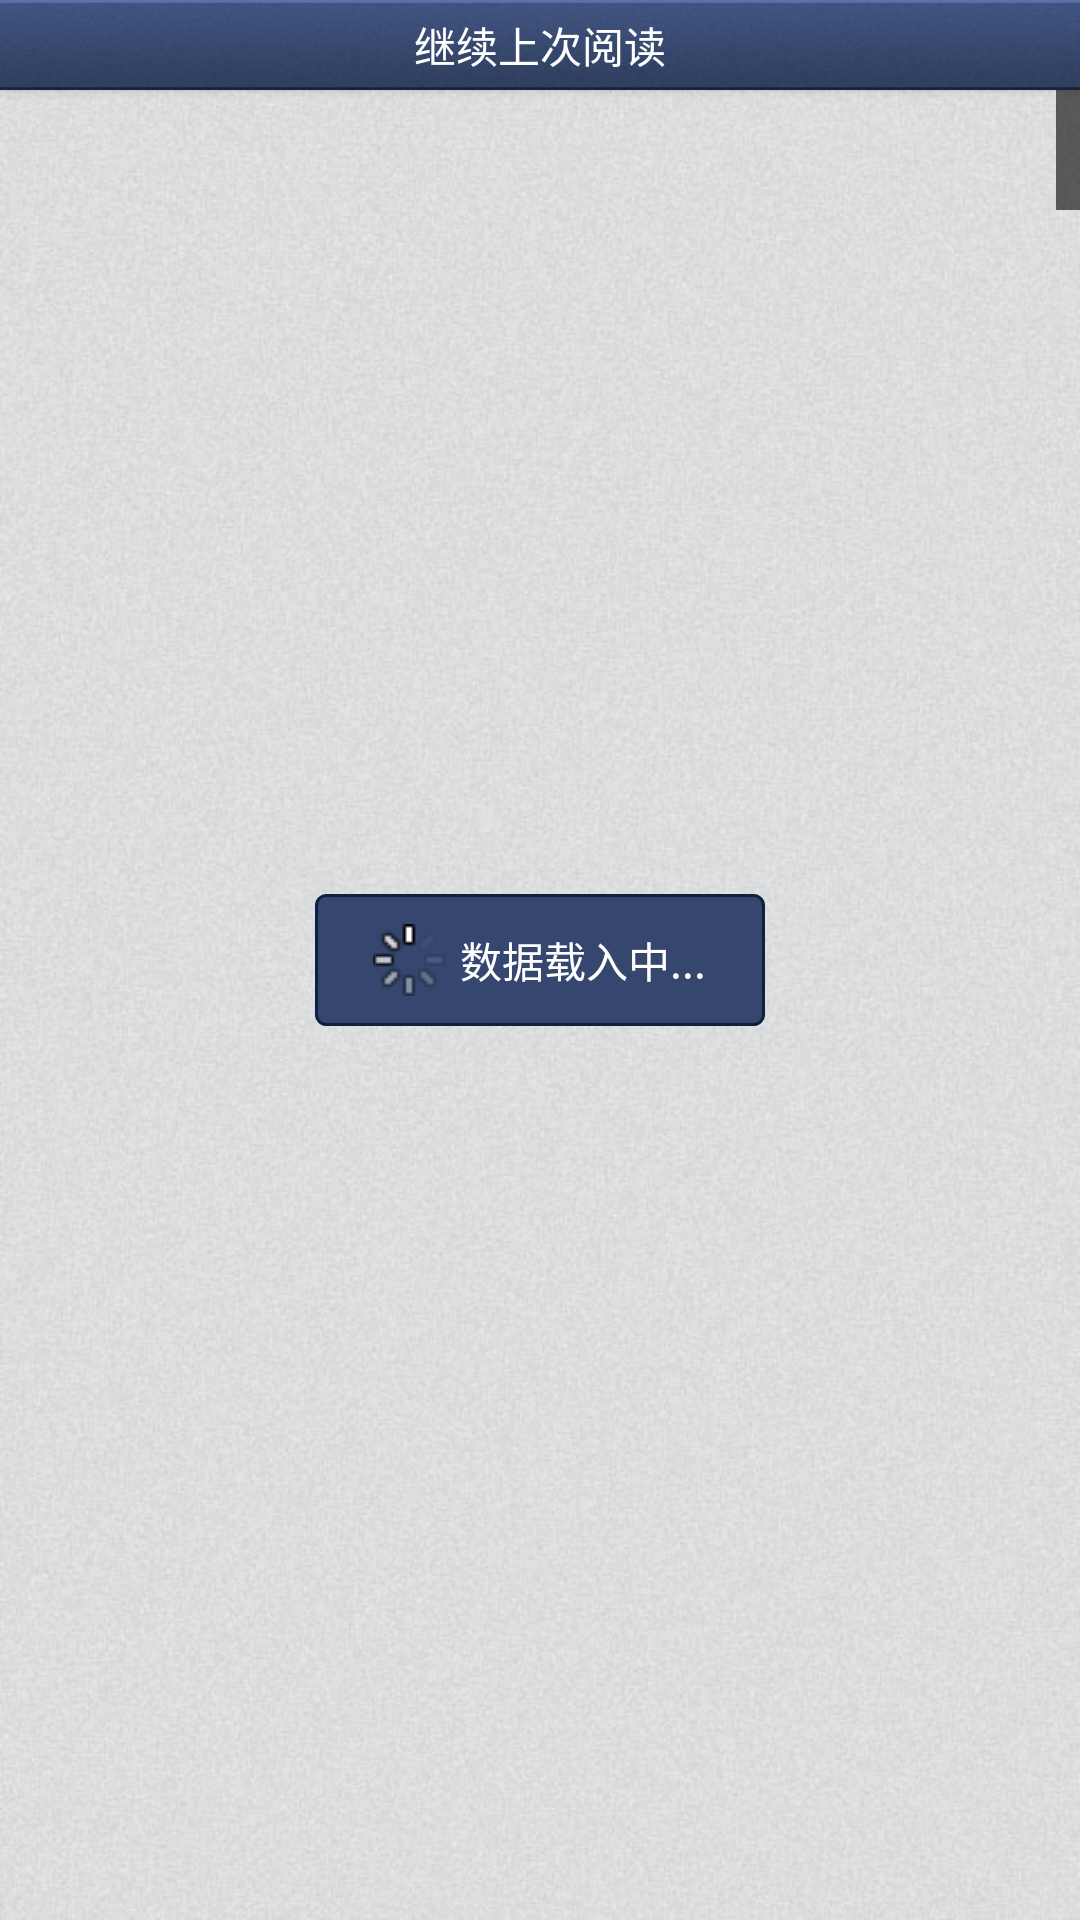

Layout XML and referenced resources for this Android screen:
<!-- AndroidManifest.xml: fallback theme Theme.MaterialComponents.DayNight.NoActionBar -->
<!-- res/layout/main.xml -->
<?xml version="1.0" encoding="utf-8"?>
<RelativeLayout android:orientation="vertical" android:background="@drawable/all_background" android:layout_width="fill_parent" android:layout_height="fill_parent"
  xmlns:android="http://schemas.android.com/apk/res/android">
    <Button android:textColor="#ffffffff" android:id="@id/go_on_btn" android:background="@drawable/d_header_bg" android:layout_width="fill_parent" android:layout_height="30.0dip" android:text="继续上次阅读" android:layout_alignParentTop="true" />
    <ListView android:id="@id/mainlist" android:paddingBottom="40.0dip" android:fadingEdge="none" android:layout_width="fill_parent" android:layout_height="wrap_content" android:layout_weight="1.0" android:layout_below="@id/go_on_btn" android:fastScrollEnabled="true" />
    <LinearLayout android:id="@id/adlayout" android:visibility="gone" android:layout_width="fill_parent" android:layout_height="wrap_content" android:layout_alignParentBottom="true" />
    <LinearLayout android:gravity="center" android:orientation="horizontal" android:id="@id/loading" android:background="@drawable/d_toast_bg" android:padding="10.0sp" android:layout_width="150.0sp" android:layout_height="wrap_content" android:layout_centerInParent="true">
        <ProgressBar android:layout_gravity="center" android:layout_width="wrap_content" android:layout_height="wrap_content" android:layout_marginRight="5.0sp" style="@style/progressStyle" />
        <TextView android:textColor="#ffffffff" android:layout_width="wrap_content" android:layout_height="wrap_content" android:text="数据载入中..." />
    </LinearLayout>
</RelativeLayout>
<!-- resources referenced by this layout -->
<resources>
  <!-- drawable all_background: jpg bitmap (drawable, 81137 bytes) -->
  <!-- drawable d_header_bg (drawable) -->
  <?xml version="1.0" encoding="utf-8"?>
  <selector
    xmlns:android="http://schemas.android.com/apk/res/android">
      <item android:state_pressed="true" android:drawable="@drawable/header_bg_select" />
      <item android:state_focused="false" android:state_pressed="false" android:drawable="@drawable/header_bg" />
  </selector>
  <!-- drawable d_toast_bg (drawable) -->
  <?xml version="1.0" encoding="utf-8"?>
  <shape
    xmlns:android="http://schemas.android.com/apk/res/android">
      <solid android:color="#ff35476e" />
      <stroke android:width="1.0dip" android:color="#ff112040" />
      <corners android:topLeftRadius="10.0px" android:topRightRadius="10.0px" android:bottomLeftRadius="10.0px" android:bottomRightRadius="10.0px" />
      <padding android:left="0.0dip" android:top="0.0dip" android:right="0.0dip" android:bottom="0.0dip" />
  </shape>
  <style name="progressStyle" parent="@*android:style/Theme">
          <item name="android:maxWidth">24.0dip</item>
          <item name="android:maxHeight">24.0dip</item>
          <item name="android:indeterminateDrawable">@anim/loading</item>
          <item name="android:minWidth">24.0dip</item>
          <item name="android:minHeight">24.0dip</item>
      </style>
  <!-- drawable header_bg_select: png bitmap (drawable, 1635 bytes) -->
  <!-- drawable header_bg: png bitmap (drawable, 16935 bytes) -->
</resources>
